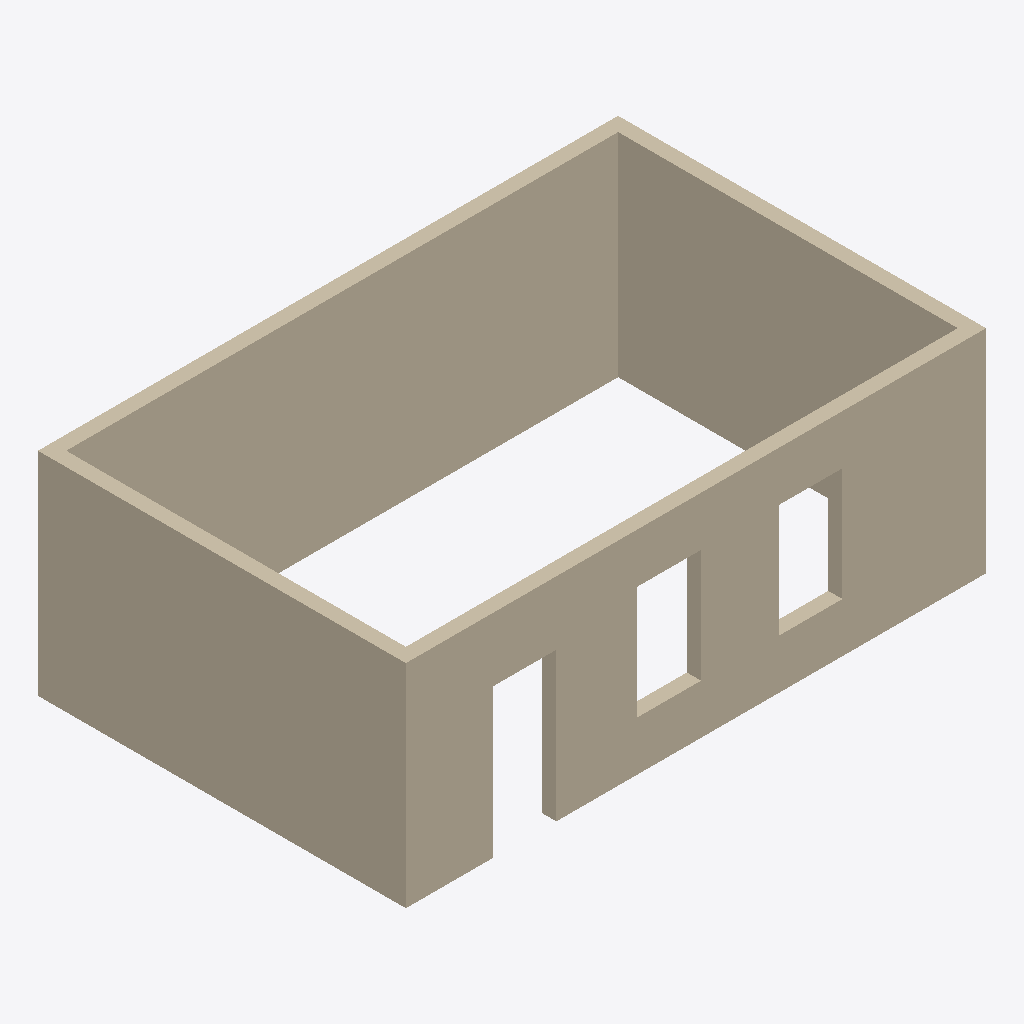
Isometric view of an IFC building model (IFC-SPF (STEP), schema IFC4, length unit millimetre), seen from the south-west, elements coloured by IFC class: 4 walls (beige).
Extent 8.2 m × 5.2 m × 3.0 m (x, y, z). Storeys (1): Базовый уровень at 0.00 m. Elements (4): 4 IfcWall.

HEADER;
FILE_DESCRIPTION(('ViewDefinition [Renga View]'),'2;1');
FILE_NAME('Arch.ifc','2021-02-17T15:09:08',('sedov'),(''),'IfcPlusPlus','Renga 4.5.33507.0','');
FILE_SCHEMA(('IFC4'));
ENDSEC;
DATA;
#28=IFCPROJECT('3O_G4$Rfv508jYaEAjZDfW',$,'Arch',$,$,$,$,(#5),#27);
#35=IFCSITE('2e04zsmWmyH8XXtmGN8JDY',$,'',$,$,#33,$,$,.ELEMENT.,$,$,$,$,#34);
#42=IFCBUILDING('0KL43qTVdvHvxqoZKDcFZ9',$,'',$,$,#40,$,$,.ELEMENT.,$,$,#41);
#51=IFCBUILDINGSTOREY('31RLUChCbFlPiH2WZfg_7T',$,'Базовый уровень',$,$,#50,$,$,.ELEMENT.,0.0);
#105=IFCWALL('374h1MQjzCZ93$MKqA7ot9',$,'Стена: 200,00 мм',$,$,#110,#121,'',.STANDARD.);
#71=IFCWALL('2qpnC3l$z9OfOxpcBWoAE0',$,'Стена: 200,00 мм',$,$,#76,#87,'',.STANDARD.);
#53=IFCWALL('0kwnL$7fXDEvqVhePyHBCM',$,'Стена: 200,00 мм',$,$,#58,#69,'',.STANDARD.);
#88=IFCWALL('0pFF3zzLT1mAWY5oqGprNB',$,'Стена: 200,00 мм',$,$,#93,#104,'',.STANDARD.);
ENDSEC;
